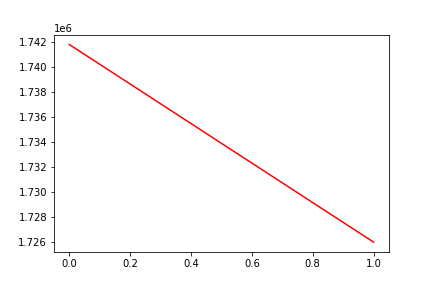

Data behind this chart, as committed beside it:
, date, assets
0, 0, 1741768
1, 20170127, 1726002
